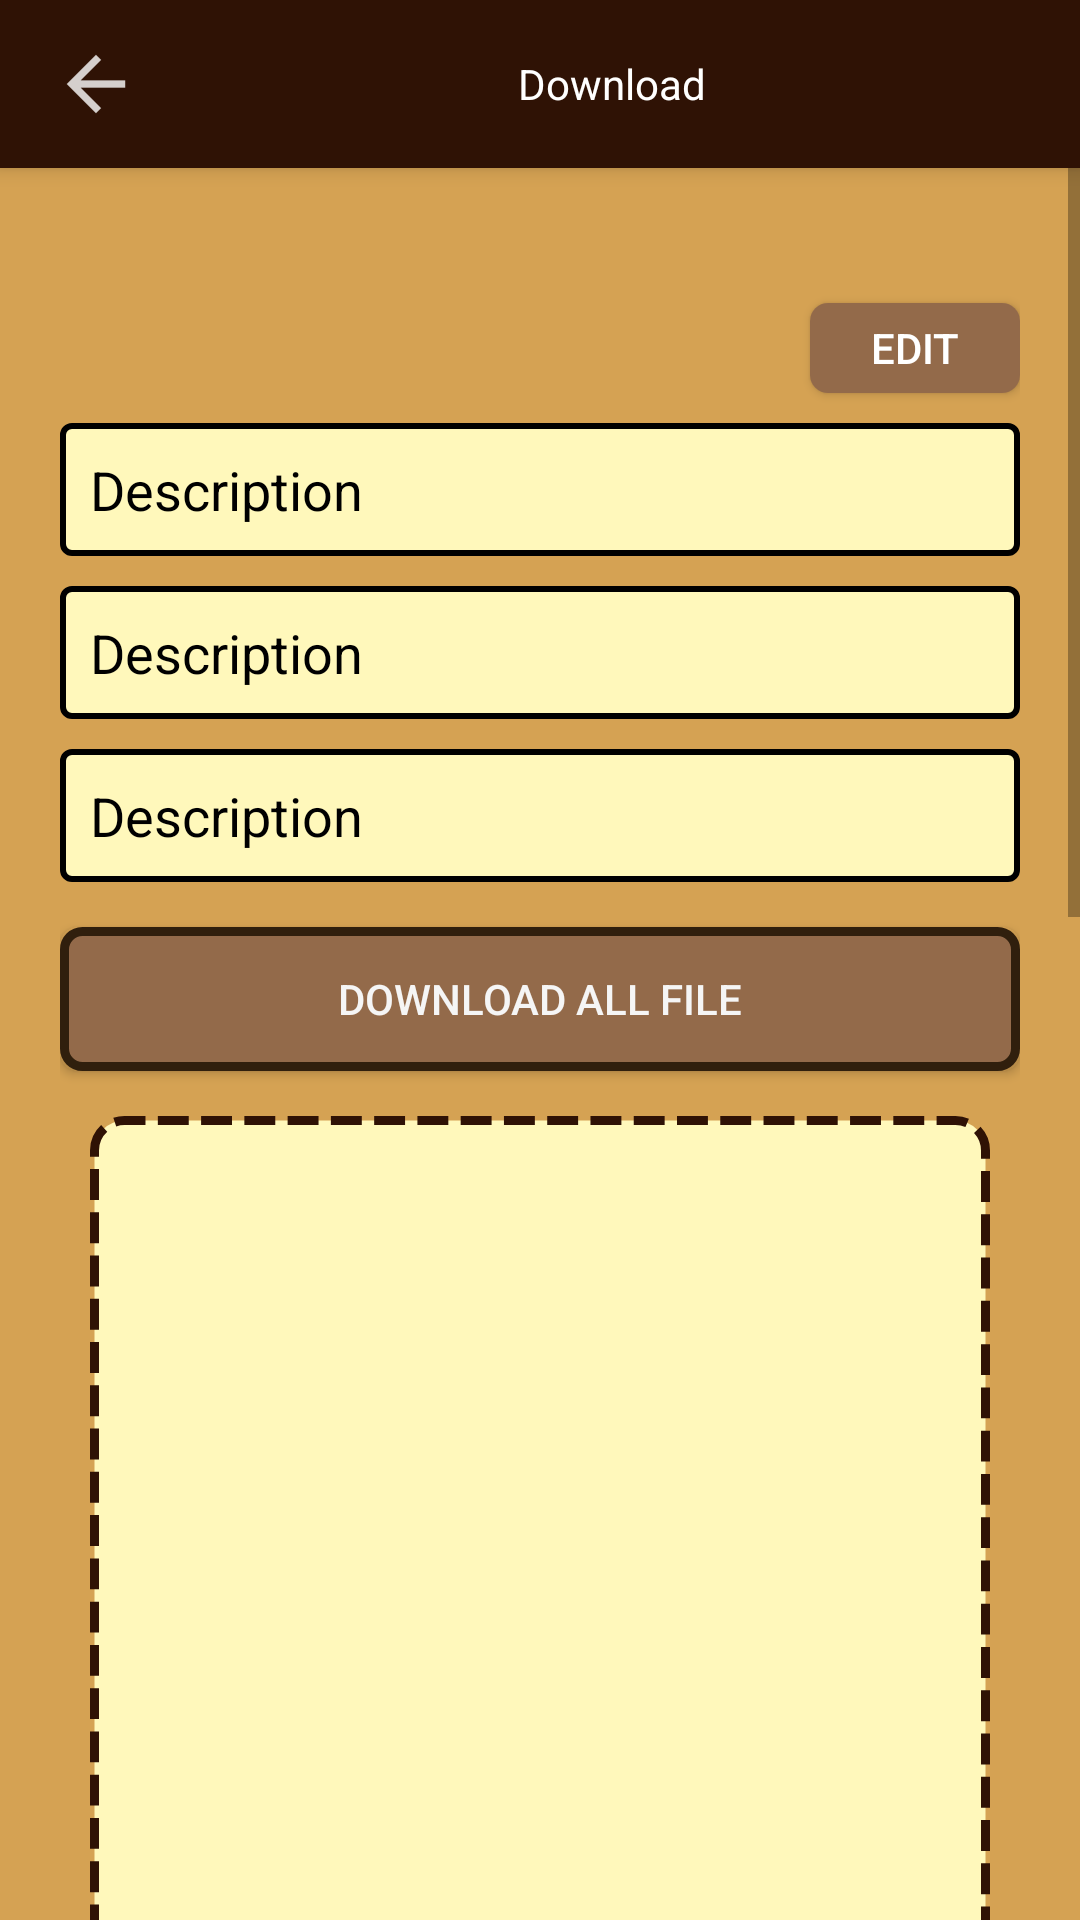

Produce the Android XML layout that renders to this screen, including the resource entries it uses.
<!-- AndroidManifest.xml: application theme AppTheme -->
<!-- res/layout/fragment_view.xml -->
<?xml version="1.0" encoding="utf-8"?>
<LinearLayout xmlns:android="http://schemas.android.com/apk/res/android"
    xmlns:tools="http://schemas.android.com/tools"
    android:orientation="vertical"
    android:layout_width="match_parent"
    android:layout_height="match_parent"
    android:background="#D5A253">

    <android.support.v7.widget.Toolbar
        android:id="@+id/view_toolbar"
        android:theme="@style/HeaderBar"
        android:elevation="4dp"
        android:background="@color/Wooden"
        android:layout_width="match_parent"
        android:layout_height="wrap_content"
        >

        <ImageView
            android:id="@+id/view_back_button"
            android:layout_width="wrap_content"
            android:layout_height="wrap_content"
            android:src="@drawable/ico_back"
            />

        <TextView
            android:id="@+id/view_title_text"
            android:layout_width="match_parent"
            android:layout_height="wrap_content"
            android:background="@color/Wooden"
            android:gravity="center"
            android:text="Download"
            android:textColor="@android:color/background_light" />

    </android.support.v7.widget.Toolbar>

    <ScrollView
        android:layout_width="match_parent"
        android:layout_height="wrap_content">
        <LinearLayout
            android:layout_width="match_parent"
            android:layout_height="match_parent"
            android:orientation="vertical"
            android:layout_marginTop="10dp"
            android:padding="20dp">

            <Button
                android:id="@+id/view_edit_post_button"
                android:layout_width="70dp"
                android:layout_height="30dp"
                android:background="@drawable/login_btn"
                android:layout_gravity="end"
                android:layout_marginTop="15dp"
                android:text="Edit"
                android:textColor="#FFFFFF"/>

            <TextView
                android:layout_marginTop="10dp"
                android:id="@+id/view_lec_note_title"
                android:layout_width="match_parent"
                android:layout_height="wrap_content"
                android:text="Description"
                android:textColor="#000000"
                android:textSize="18dp"
                android:padding="10dp"
                android:background="@drawable/text_box"/>

            <TextView
                android:layout_marginTop="10dp"
                android:id="@+id/view_lec_note_owner"
                android:layout_width="match_parent"
                android:layout_height="wrap_content"
                android:text="Description"
                android:textColor="#000000"
                android:textSize="18dp"
                android:padding="10dp"
                android:background="@drawable/text_box"/>

            <TextView
                android:layout_marginTop="10dp"
                android:id="@+id/view_lec_note_description"
                android:layout_width="match_parent"
                android:layout_height="wrap_content"
                android:text="Description"
                android:textColor="#000000"
                android:textSize="18dp"
                android:padding="10dp"
                android:layout_marginBottom="5dp"
                android:background="@drawable/text_box"/>

            <Button
                android:layout_marginTop="10dp"
                android:id="@+id/view_download_all_button"
                android:layout_width="match_parent"
                android:layout_height="wrap_content"
                android:background="@drawable/view_border"
                android:textColor="#F5F5F5"
                android:text="download all file"
                android:padding="5dp"
                android:layout_marginBottom="5dp"/>

            <ProgressBar
                android:id="@+id/view_download_all_progress_bar"
                android:layout_width="match_parent"
                android:layout_height="wrap_content"
                style="@style/Base.Widget.AppCompat.ProgressBar.Horizontal"
                android:visibility="gone"/>

            <ListView
                android:layout_marginTop="10dp"
                android:id="@+id/view_picture_list_view"
                android:layout_width="match_parent"
                android:layout_height="400dp"
                android:nestedScrollingEnabled="true"
                android:background="@drawable/search_result_border"
                android:layout_marginLeft="10dp"
                android:layout_marginRight="10dp"></ListView>

            <LinearLayout
                android:id="@+id/view_vote_linear_layout"
                android:layout_width="match_parent"
                android:layout_height="wrap_content"
                android:orientation="vertical">

                <RatingBar
                    android:id="@+id/view_score"
                    android:layout_width="wrap_content"
                    android:layout_height="wrap_content"
                    android:max="5"
                    android:stepSize="0.5"
                    android:layout_gravity="center"
                    android:numStars="5"
                    android:layout_margin="7dp"/>

                <TextView
                    android:id="@+id/view_average_score"
                    android:layout_width="wrap_content"
                    android:layout_height="wrap_content"
                    android:text="average score : "
                    android:layout_gravity="center"/>

                <ProgressBar
                    android:id="@+id/view_vote_progress_bar"
                    android:layout_width="wrap_content"
                    android:layout_height="wrap_content"
                    android:layout_gravity="center"
                    android:layout_marginTop="10dp"
                    android:visibility="gone"/>

                <Button
                    android:id="@+id/view_vote_button"
                    android:layout_width="wrap_content"
                    android:layout_height="wrap_content"
                    android:text="vote"
                    android:textColor="#F5F5F5"
                    android:background="@drawable/login_btn"
                    android:layout_gravity="center"
                    android:layout_margin="7dp"/>
                
            </LinearLayout>
            <TextView
                android:layout_width="match_parent"
                android:layout_height="wrap_content"
                android:text="————————————————"
                android:textAlignment="center"
                android:layout_marginTop="10dp"/>
            <EditText
                android:layout_marginTop="10dp"
                android:id="@+id/view_comment_form"
                android:layout_width="match_parent"
                android:layout_height="wrap_content"
                android:inputType="textMultiLine"
                android:textColorHint="#888888"
                android:paddingLeft="5dp"
                android:hint="Let's share your opinion about this." />

            <ProgressBar
                android:id="@+id/view_comment_progress_bar"
                android:layout_width="wrap_content"
                android:layout_height="wrap_content"
                android:layout_gravity="center"
                android:layout_marginTop="10dp"
                android:layout_marginBottom="10dp"
                android:visibility="gone"/>

            <Button
                android:id="@+id/view_commentBtn"
                android:layout_width="match_parent"
                android:layout_height="wrap_content"
                android:background="@drawable/view_border"
                android:text="Comment"
                android:textColor="#FFFFFF"/>

            <ListView
                android:id="@+id/view_comment_list"
                android:layout_width="match_parent"
                android:layout_height="300dp"
                android:layout_marginTop="20dp"
                android:layout_marginBottom="30dp"
                android:nestedScrollingEnabled="true"
                android:background="@drawable/text_box"
                android:padding="10dp" />
        </LinearLayout>

    </ScrollView>

</LinearLayout>
<!-- resources referenced by this layout -->
<resources>
  <color name="Wooden">#2f1205</color>
  <!-- drawable ico_back: png bitmap (drawable-hdpi, 254 bytes) -->
  <!-- drawable login_btn (drawable) -->
  <?xml version="1.0" encoding="utf-8"?>
  <shape xmlns:android="http://schemas.android.com/apk/res/android">
      <corners
          android:radius="6dp"
          />
      <gradient
          android:startColor="#936A4A"
          android:endColor="#936A4A"/>
  </shape>
  <!-- drawable search_result_border (drawable) -->
  <?xml version="1.0" encoding="utf-8"?>
  <shape xmlns:android="http://schemas.android.com/apk/res/android">
      <corners android:radius="10dp"/>
      <stroke
          android:width="3dp"
          android:dashGap="2pt"
          android:dashWidth="5pt"
          android:color="@color/Wooden" />
      <solid android:color="#FFF8BB"/>
  </shape>
  <!-- drawable text_box (drawable) -->
  <?xml version="1.0" encoding="utf-8"?>
  <shape xmlns:android="http://schemas.android.com/apk/res/android">
      <stroke
          android:width="2dp"
          android:color="#000000" />
      <solid android:color="#FFF8BB"/>
      <corners android:radius="3dp"></corners>
  </shape>
  <!-- drawable view_border (drawable) -->
  <?xml version="1.0" encoding="utf-8"?>
  <shape xmlns:android="http://schemas.android.com/apk/res/android">
      <corners android:radius="6dp"/>
      <stroke
          android:width="3dp"
          android:color="#301F0D" />
      <solid android:color="#936A4A" />>
  </shape>
  <style name="HeaderBar">
          <item name="android:textColorSecondary">#FFFFFF</item>
      </style>
  <style name="AppTheme" parent="Theme.AppCompat.Light.NoActionBar">
          
          <item name="colorPrimary">@color/colorPrimary</item>
          <item name="colorPrimaryDark">@color/colorPrimaryDark</item>
          <item name="colorAccent">@color/colorAccent</item>
      </style>
  <color name="colorPrimary">#3F51B5</color>
  <color name="colorPrimaryDark">#D5A253</color>
  <color name="colorAccent">#4172F8</color>
</resources>
